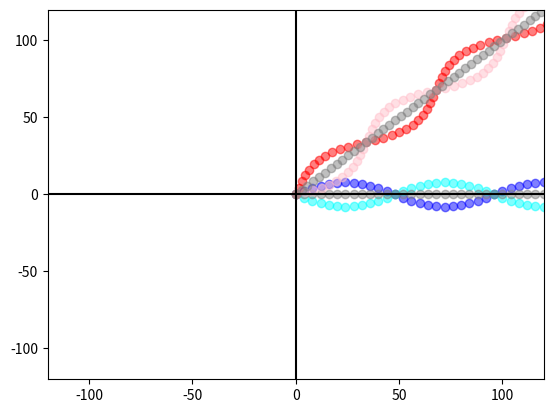

Recreate this plot in Python.
import matplotlib.pyplot as plt
import numpy as np
import math

def rotate(point, angle):
    """
    Rotate a point counterclockwise by a given angle around a given origin.

    The angle should be given in radians.
    """
    px, py = point
    qx = math.cos(angle) * (px) - math.sin(angle) * (py)
    qy = math.sin(angle) * (px) + math.cos(angle) * (py)
    return qx, qy

def rotate_points(points, angle):
    return [rotate(point, angle) for point in points]

def get_velocity(points, p):
    x,y = zip(*points)
    x0 = 0
    y0 = 0
    vx = []
    vy = []
    for i,(px, py) in enumerate(zip(x[1:p+1], y[1:p+1])):
        vx.append(px - x0)
        vy.append(py - y0)
        x0 = px
        y0 = py
    return list(zip(vx, vy))

N = 50
p = 24
t = [x for x in range(60)]
x = [240/60*i for i in t]
y1 = [8*math.sin(i/p * math.pi * 2) for i in t]
y2 = [8*-math.sin(i/p * math.pi * 2) for i in t]
y3 = [0 for i in t]

plt.scatter(x, y1, color='blue', alpha=0.5)
plt.scatter(x, y2, color='cyan', alpha=0.5)
plt.scatter(x, y3, color='grey', alpha=0.5)

v1 = get_velocity(zip(x, y1), p)
v2 = get_velocity(zip(x, y2), p)
v3 = get_velocity(zip(x, y3), p)

tax, tay = 0,0
for (ax,ay), (bx,by), (cx,cy) in zip(v3,v1,v2):
    print(f"[[{ax:9.6f},{ay:9.6f}], [{bx:9.6f},{by:9.6f}], [{cx:9.6f},{cy:9.6f}]],")
    tax += ax
    tay += ay
print("n=",len(v1))
print(tax, tay)
print((tax**2 + tay**2)**0.5)
print("--")

points1 = rotate_points(zip(x, y1), 45*math.pi/180)
points2 = rotate_points(zip(x, y2), 45*math.pi/180)
points3 = rotate_points(zip(x, y3), 45*math.pi/180)

plt.scatter(*zip(*points1), color='red', alpha=0.5)
plt.scatter(*zip(*points2), color='pink', alpha=0.5)
plt.scatter(*zip(*points3), color='grey', alpha=0.5)

v1 = get_velocity(points1, p)
v2 = get_velocity(points2, p)
v3 = get_velocity(points3, p)

tax, tay = 0,0
for (ax,ay), (bx,by), (cx,cy) in zip(v3,v1,v2):
    print(f"[[{ax:9.6f},{ay:9.6f}], [{bx:9.6f},{by:9.6f}], [{cx:9.6f},{cy:9.6f}]],")
    tax += ax
    tay += ay
print(tax, tay)
print((tax**2 + tay**2)**0.5)
print("--")

plt.xlim([-120,120])
plt.ylim([-120,120])
plt.axvline(x = 0, color = 'black')
plt.axhline(y = 0, color = 'black')
plt.show()